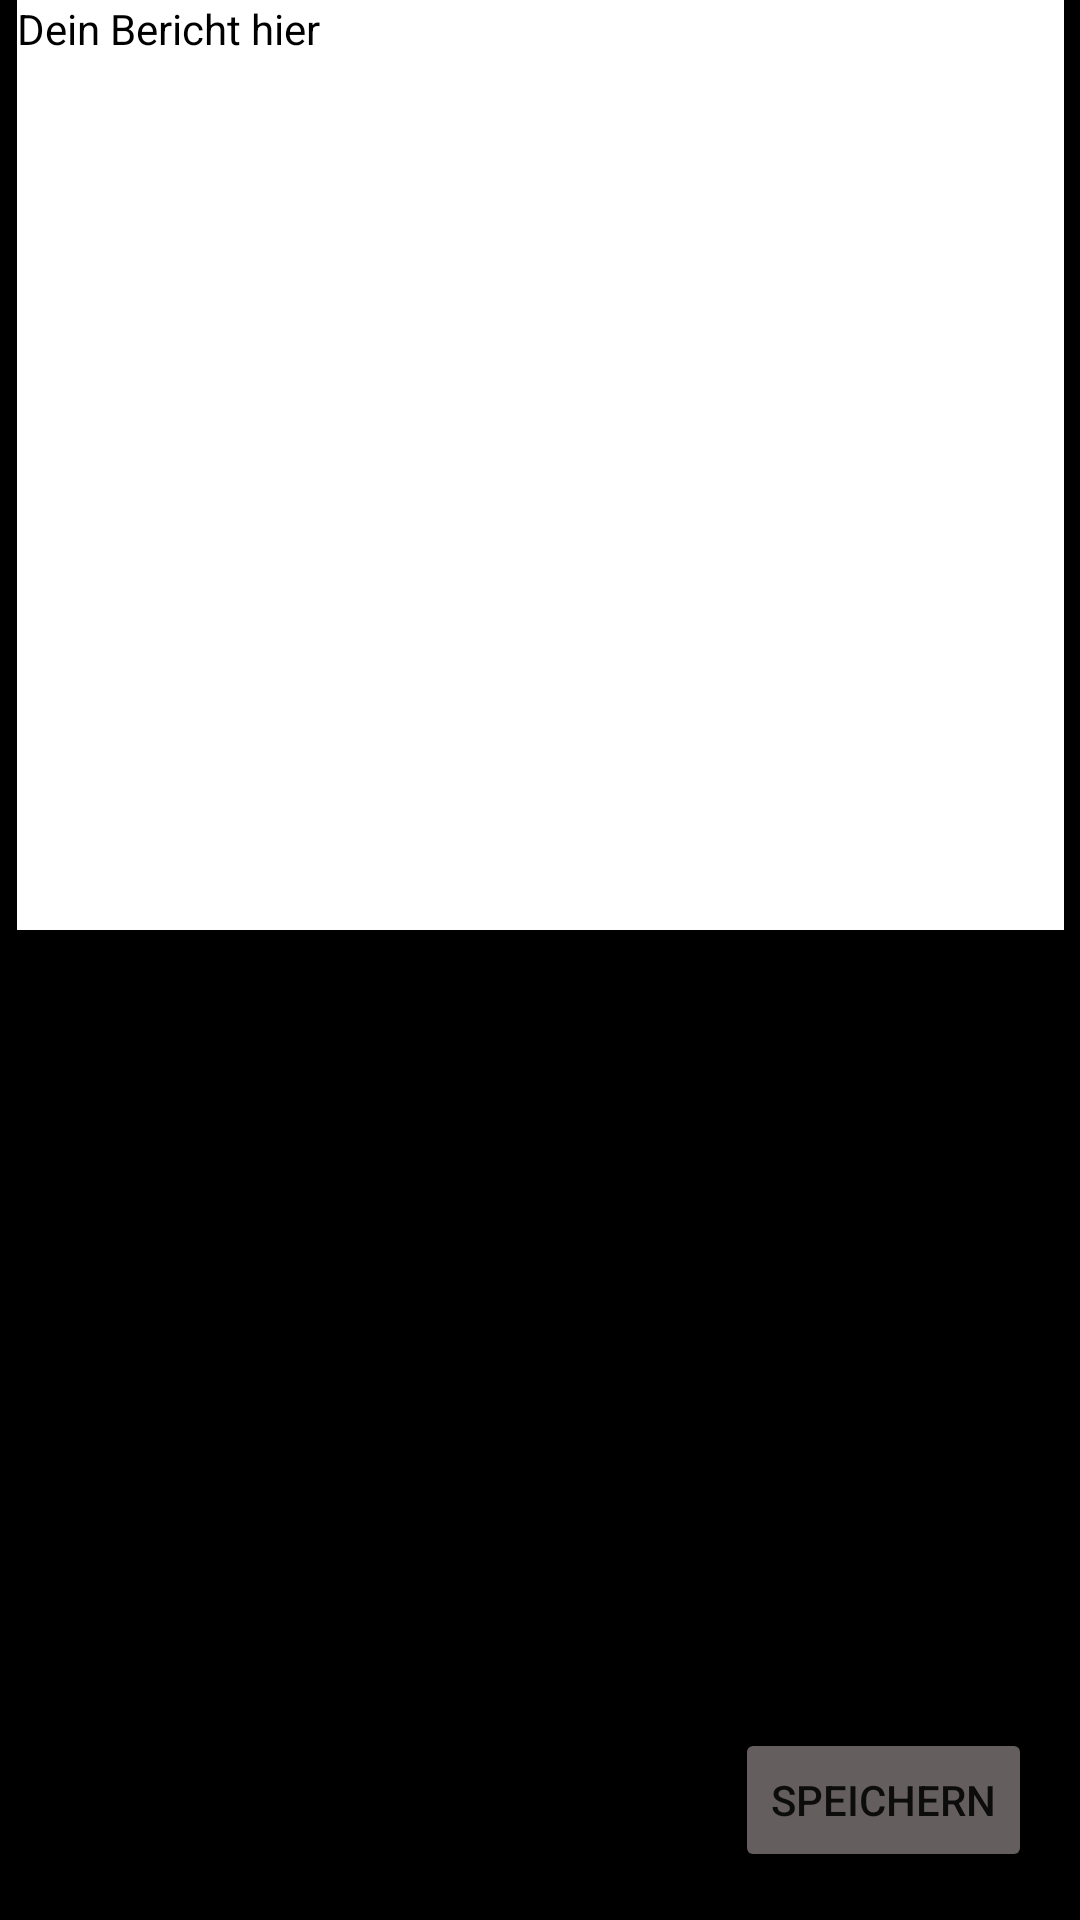

Produce the Android XML layout that renders to this screen, including the resource entries it uses.
<!-- AndroidManifest.xml: application theme Theme.ReportBooklet -->
<!-- res/layout/fragment_createberichte.xml -->
<?xml version="1.0" encoding="utf-8"?>
<androidx.constraintlayout.widget.ConstraintLayout xmlns:android="http://schemas.android.com/apk/res/android"
    xmlns:app="http://schemas.android.com/apk/res-auto"
    xmlns:tools="http://schemas.android.com/tools"
    android:layout_width="match_parent"
    android:layout_height="match_parent"
    android:background="#000000"
    tools:context=".ui.berichte.create.CreateBerichteView">

    <TextView
        android:id="@+id/titleText"
        android:layout_width="301dp"
        android:layout_height="50dp"
        android:layout_marginStart="55dp"
        android:layout_marginLeft="55dp"
        android:layout_marginTop="48dp"
        android:layout_marginEnd="58dp"
        android:layout_marginRight="58dp"
        android:text="Erstelle dein Bericht"
        android:textColor="#FFFFFF"
        android:textSize="34sp"
        app:layout_constraintEnd_toEndOf="parent"
        app:layout_constraintStart_toStartOf="parent"
        app:layout_constraintTop_toTopOf="parent" />

    <Button
        android:id="@+id/save"
        android:layout_width="wrap_content"
        android:layout_height="wrap_content"
        android:layout_marginEnd="16dp"
        android:layout_marginRight="16dp"
        android:layout_marginBottom="16dp"
        android:text="Speichern"
        app:backgroundTint="#655E5E"
        app:layout_constraintBottom_toBottomOf="parent"
        app:layout_constraintEnd_toEndOf="parent" />

    <TextView
        android:id="@+id/contentTextView"
        android:layout_width="349dp"
        android:layout_height="310dp"
        android:layout_marginStart="31dp"
        android:layout_marginLeft="31dp"
        android:layout_marginEnd="31dp"
        android:layout_marginRight="31dp"
        android:background="#FFFFFF"
        android:editable="true"
        android:focusableInTouchMode="true"
        android:inputType="textWebEditText"
        android:text="Dein Bericht hier"
        android:textColor="#000000"
        app:layout_constraintEnd_toEndOf="parent"
        app:layout_constraintStart_toStartOf="parent"
        tools:layout_editor_absoluteY="249dp" />

</androidx.constraintlayout.widget.ConstraintLayout>
<!-- resources referenced by this layout -->
<resources>
  <style name="Theme.ReportBooklet" parent="Theme.MaterialComponents.DayNight.DarkActionBar">
          
          <item name="colorPrimary">@color/purple_500</item>
          <item name="colorPrimaryVariant">@color/purple_700</item>
          <item name="colorOnPrimary">@color/white</item>
          
          <item name="colorSecondary">@color/teal_200</item>
          <item name="colorSecondaryVariant">@color/teal_700</item>
          <item name="colorOnSecondary">@color/black</item>
          
          <item name="android:statusBarColor" tools:targetApi="l">?attr/colorPrimaryVariant</item>
          
      </style>
  <!-- not gathered from this repository: default colours our renderer supplied (Android Studio template values) -->
  <color name="purple_500">#FF6200EE</color>
  <color name="purple_700">#FF3700B3</color>
  <color name="teal_200">#FF03DAC5</color>
  <color name="teal_700">#FF018786</color>
  <color name="black">#FF000000</color>
  <color name="white">#FFFFFFFF</color>
</resources>
